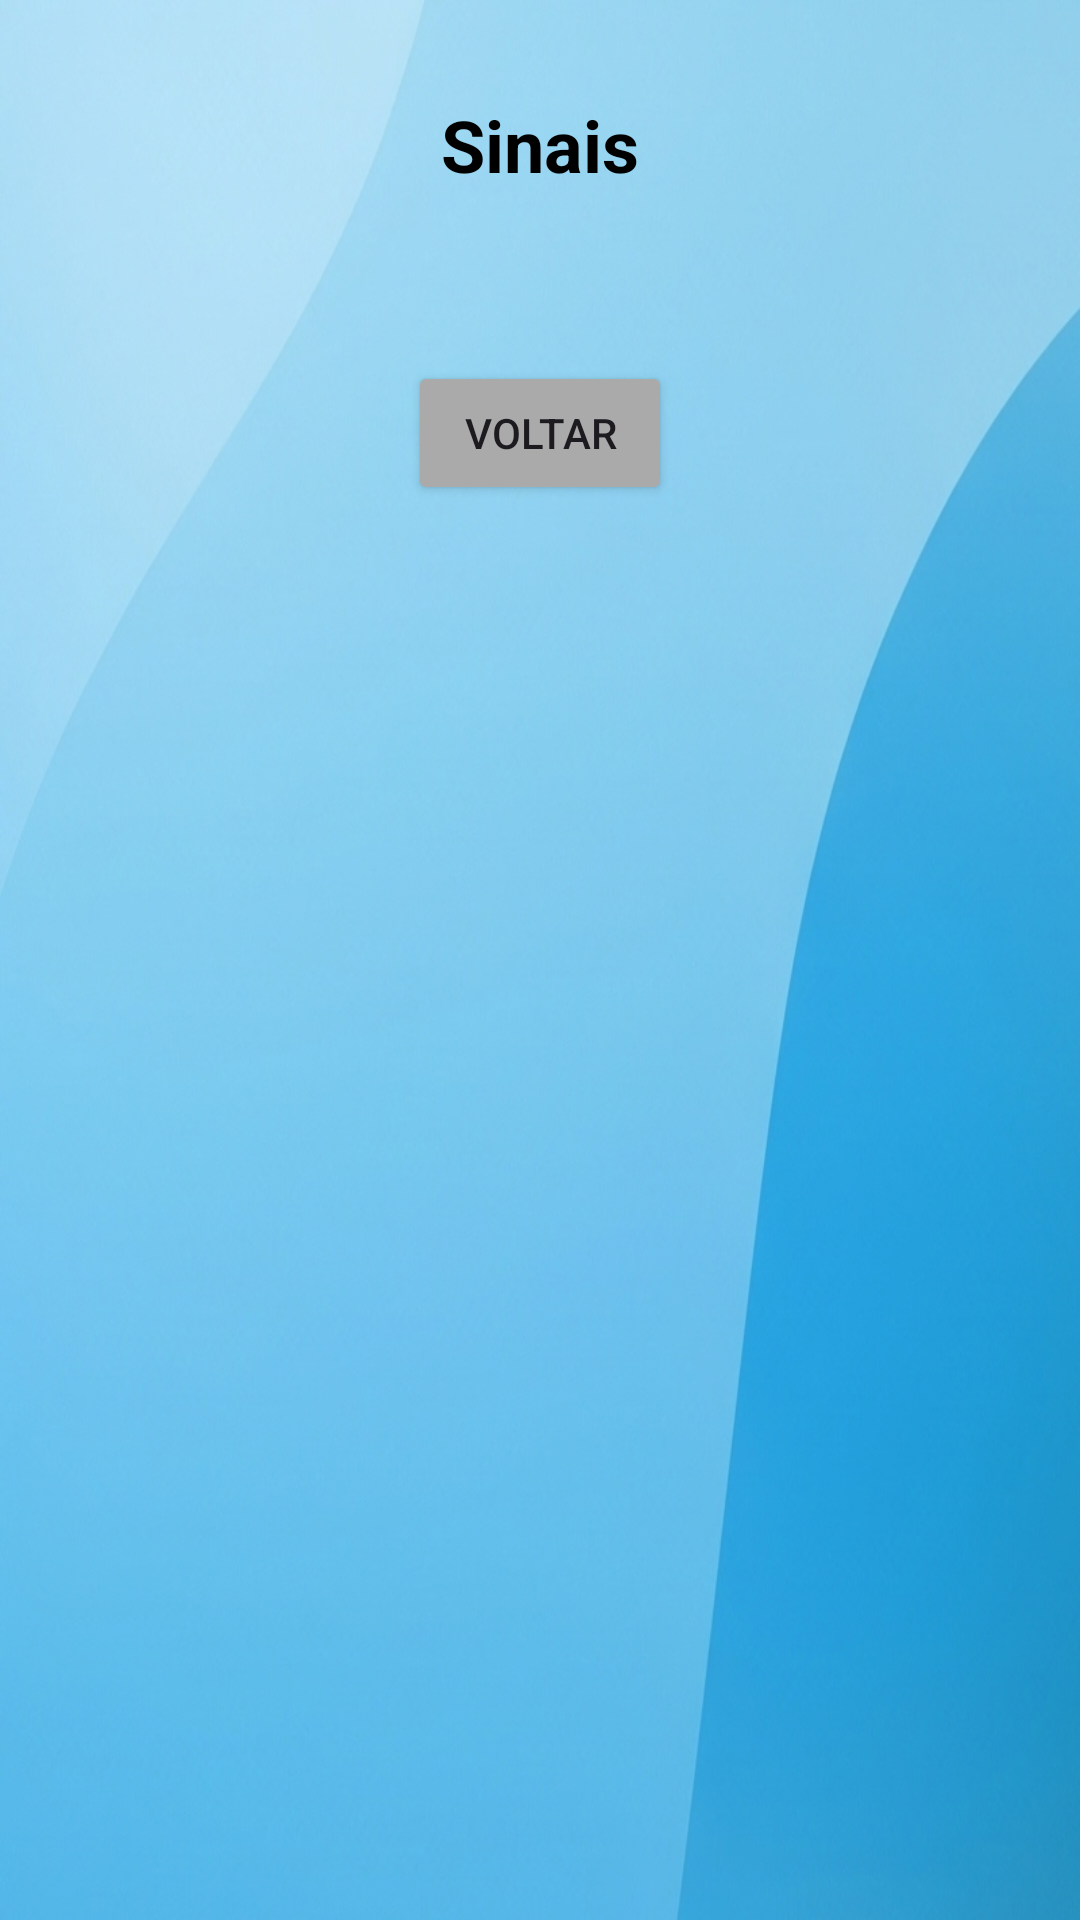

Reconstruct the res/layout file that produces this screen, plus the resources it refers to.
<!-- AndroidManifest.xml: application theme Theme.SitconApp -->
<!-- res/layout/activity_sinais.xml -->
<?xml version="1.0" encoding="utf-8"?>
<androidx.constraintlayout.widget.ConstraintLayout xmlns:android="http://schemas.android.com/apk/res/android"
    xmlns:app="http://schemas.android.com/apk/res-auto"
    xmlns:tools="http://schemas.android.com/tools"
    android:layout_width="match_parent"
    android:layout_height="match_parent"
    android:background="@drawable/fundo"
    tools:context=".SinaisActivity">

    <androidx.core.widget.NestedScrollView
        android:layout_width="match_parent"
        android:layout_height="match_parent"
        android:fillViewport="true">

        <LinearLayout
            android:layout_width="match_parent"
            android:layout_height="wrap_content"
            android:orientation="vertical"
            android:paddingBottom="24dp">

            <TextView
                android:id="@+id/txtTituloPaginaSinais"
                android:layout_width="match_parent"
                android:layout_height="wrap_content"
                android:layout_marginTop="32dp"
                android:layout_marginBottom="24dp"
                android:gravity="center"
                android:text="Sinais"
                android:textColor="@color/black"
                android:textSize="24sp"
                android:textStyle="bold" />

            <androidx.recyclerview.widget.RecyclerView
                android:id="@+id/recyclerSinais"
                android:layout_width="match_parent"
                android:layout_height="wrap_content"
                android:nestedScrollingEnabled="false"
                android:layout_marginHorizontal="8dp"/>

            <Button
                android:id="@+id/btnVoltarSinais"
                android:layout_width="wrap_content"
                android:layout_height="wrap_content"
                android:layout_gravity="center"
                android:layout_marginTop="32dp"
                android:text="Voltar"
                android:backgroundTint="@android:color/darker_gray" />

        </LinearLayout>
    </androidx.core.widget.NestedScrollView>

</androidx.constraintlayout.widget.ConstraintLayout>
<!-- resources referenced by this layout -->
<resources>
  <color name="black">#FF000000</color>
  <!-- drawable fundo: png bitmap (drawable, 558421 bytes) -->
  <style name="Theme.SitconApp" parent="Base.Theme.SitconApp" />
  <style name="Base.Theme.SitconApp" parent="Theme.Material3.DayNight.NoActionBar">
          <item name="android:statusBarColor">@android:color/transparent</item>
          <item name="android:windowLightStatusBar">true</item> </style>
</resources>
